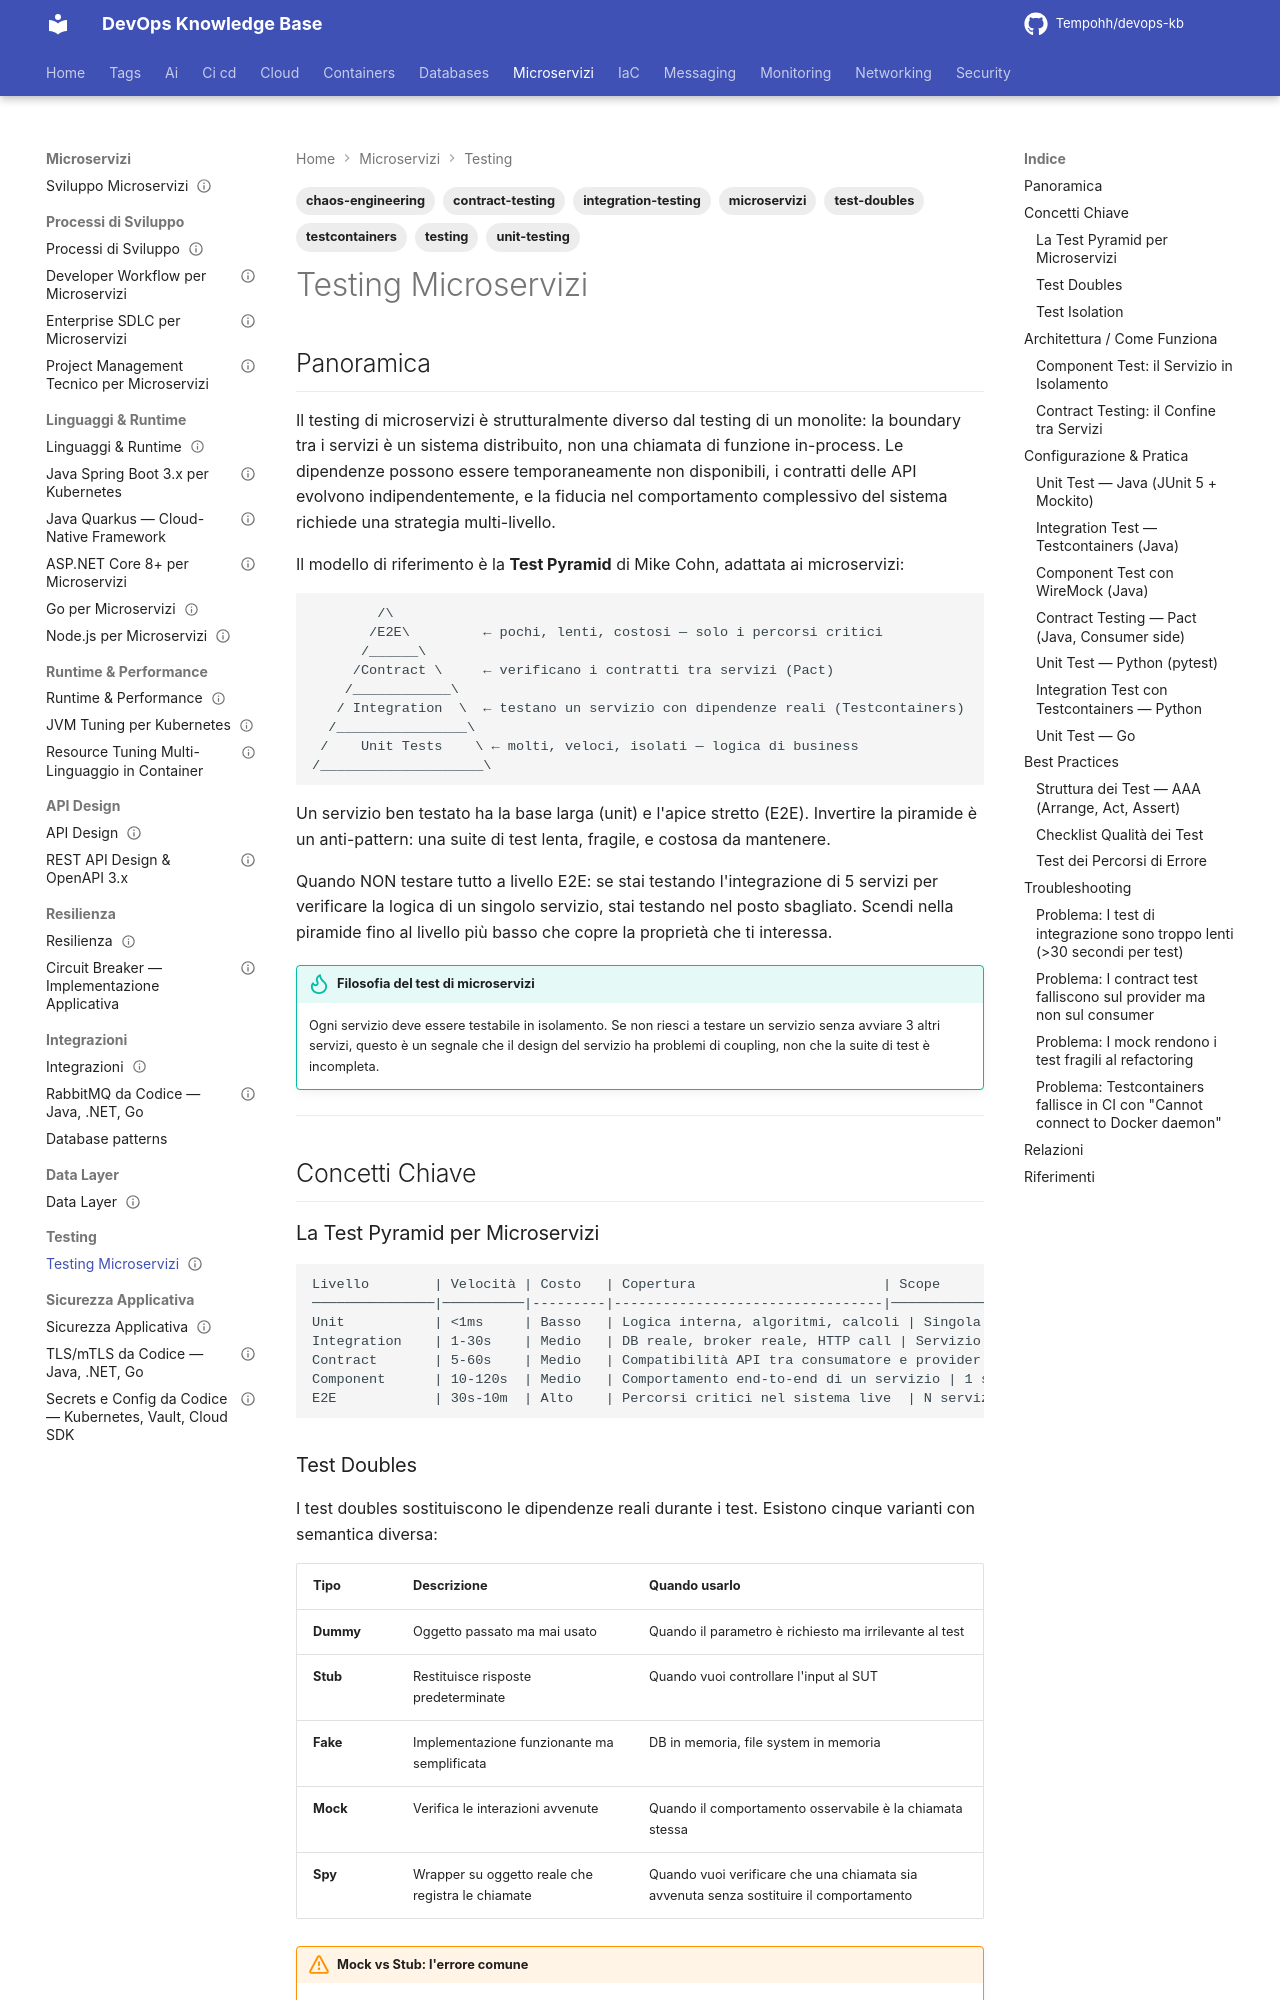

repository: Tempohh/devops-kb · page: dev/testing/_index/index.html · generator: mkdocs

---
title: "Testing Microservizi"
slug: testing
category: dev
tags: [testing, unit-testing, integration-testing, contract-testing, testcontainers, chaos-engineering, test-doubles, microservizi]
search_keywords: [testing microservizi, microservices testing, unit test, integration test, contract testing, consumer driven contracts, pact, test doubles, mock, stub, fake, spy, testcontainers, chaos engineering, chaos monkey, end to end testing, e2e test, api testing, component testing, service testing, test pyramid, test piramide, pyramid of tests, quality assurance, qa, tdd, test driven development, bdd, behavior driven development, junit, pytest, go test, jest, mocha, mockito, wiremock, httpretty, nock, hoverfly, localstack, test isolation, test containers, docker test, in-memory database, hsqldb, h2 database, mutation testing, property based testing, fault injection, resilience testing, smoke test, canary test, contract broker, pact broker, provider verification]
parent: dev/_index
related: [dev/resilienza/_index, dev/api/_index, dev/integrazioni/_index, ci-cd/testing/_index]
official_docs: https://testcontainers.com/
status: complete
difficulty: intermediate
last_updated: 2026-03-28
---

# Testing Microservizi

## Panoramica

Il testing di microservizi è strutturalmente diverso dal testing di un monolite: la boundary tra i servizi è un sistema distribuito, non una chiamata di funzione in-process. Le dipendenze possono essere temporaneamente non disponibili, i contratti delle API evolvono indipendentemente, e la fiducia nel comportamento complessivo del sistema richiede una strategia multi-livello.

Il modello di riferimento è la **Test Pyramid** di Mike Cohn, adattata ai microservizi:

```
        /\
       /E2E\         ← pochi, lenti, costosi — solo i percorsi critici
      /______\
     /Contract \     ← verificano i contratti tra servizi (Pact)
    /____________\
   / Integration  \  ← testano un servizio con dipendenze reali (Testcontainers)
  /________________\
 /    Unit Tests    \ ← molti, veloci, isolati — logica di business
/____________________\
```

Un servizio ben testato ha la base larga (unit) e l'apice stretto (E2E). Invertire la piramide è un anti-pattern: una suite di test lenta, fragile, e costosa da mantenere.

Quando NON testare tutto a livello E2E: se stai testando l'integrazione di 5 servizi per verificare la logica di un singolo servizio, stai testando nel posto sbagliato. Scendi nella piramide fino al livello più basso che copre la proprietà che ti interessa.

!!! tip "Filosofia del test di microservizi"
    Ogni servizio deve essere testabile in isolamento. Se non riesci a testare un servizio senza avviare 3 altri servizi, questo è un segnale che il design del servizio ha problemi di coupling, non che la suite di test è incompleta.

---

## Concetti Chiave

### La Test Pyramid per Microservizi

```
Livello        | Velocità | Costo   | Copertura                       | Scope
───────────────|──────────|---------|---------------------------------|──────────────────────
Unit           | <1ms     | Basso   | Logica interna, algoritmi, calcoli | Singola classe/funzione
Integration    | 1-30s    | Medio   | DB reale, broker reale, HTTP call | Servizio + dipendenze reali
Contract       | 5-60s    | Medio   | Compatibilità API tra consumatore e provider | 2 servizi (in isolamento)
Component      | 10-120s  | Medio   | Comportamento end-to-end di un servizio | 1 servizio (dipendenze simulate)
E2E            | 30s-10m  | Alto    | Percorsi critici nel sistema live  | N servizi in ambiente reale
```
